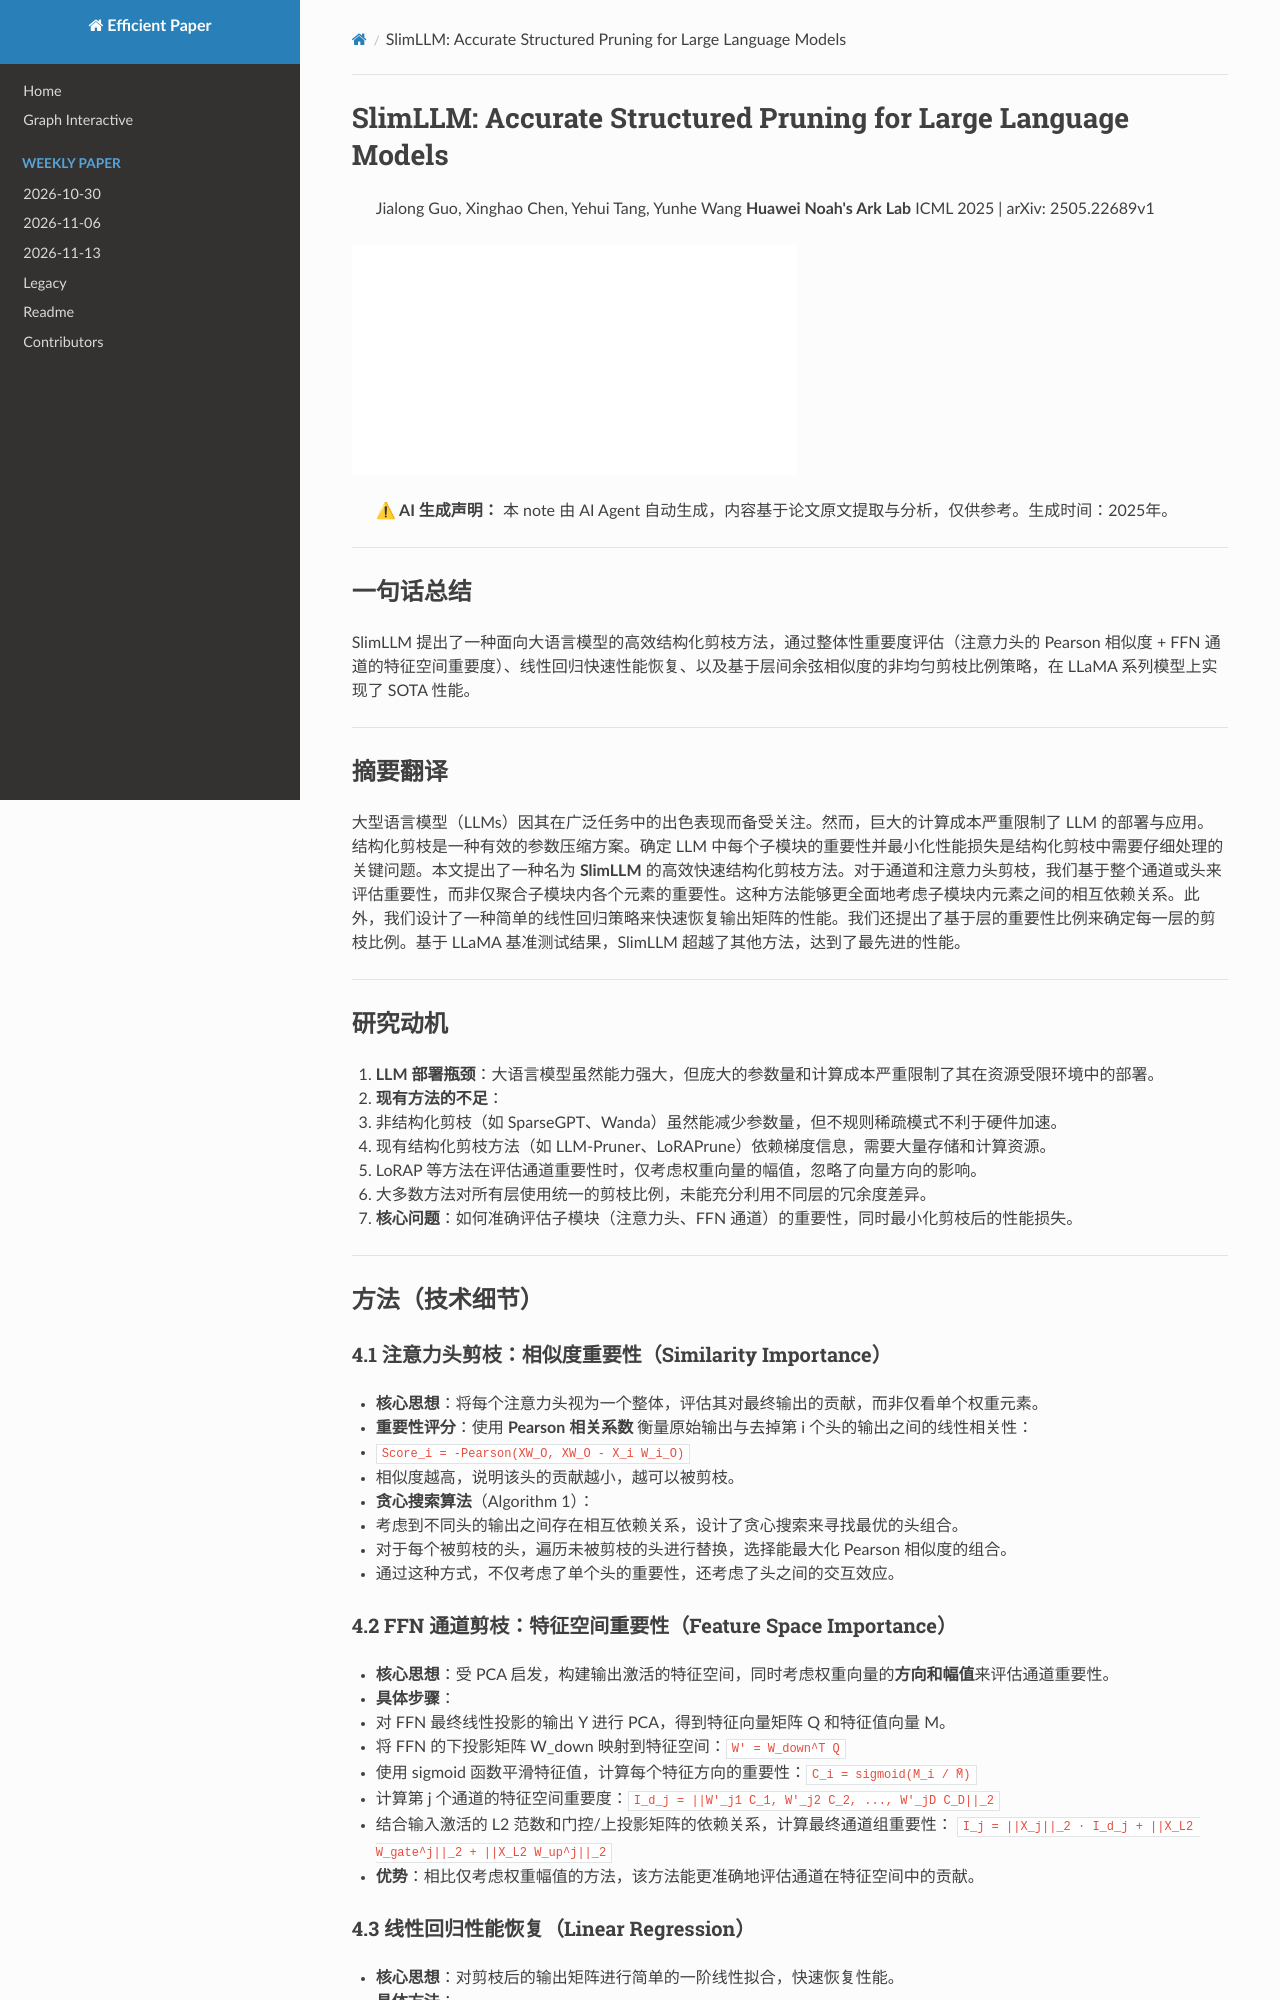

repository: hustzxd/EfficientPaper · page: notes/2025/SlimLLM/note/index.html · generator: mkdocs

# SlimLLM: Accurate Structured Pruning for Large Language Models

> Jialong Guo, Xinghao Chen, Yehui Tang, Yunhe Wang

![](../../blank.jpg)

## Abstract

Large language models(LLMs) have garnered significant attention and
demonstrated impressive capabilities in a wide range of applications. However,
due to their enormous computational costs, the deployment and application of
LLMs are often severely limited. To address this issue, structured pruning is
an effective solution to compress the parameters of LLMs. Determining the
importance of each sub-module in LLMs and minimizing performance loss are
critical issues that ne
